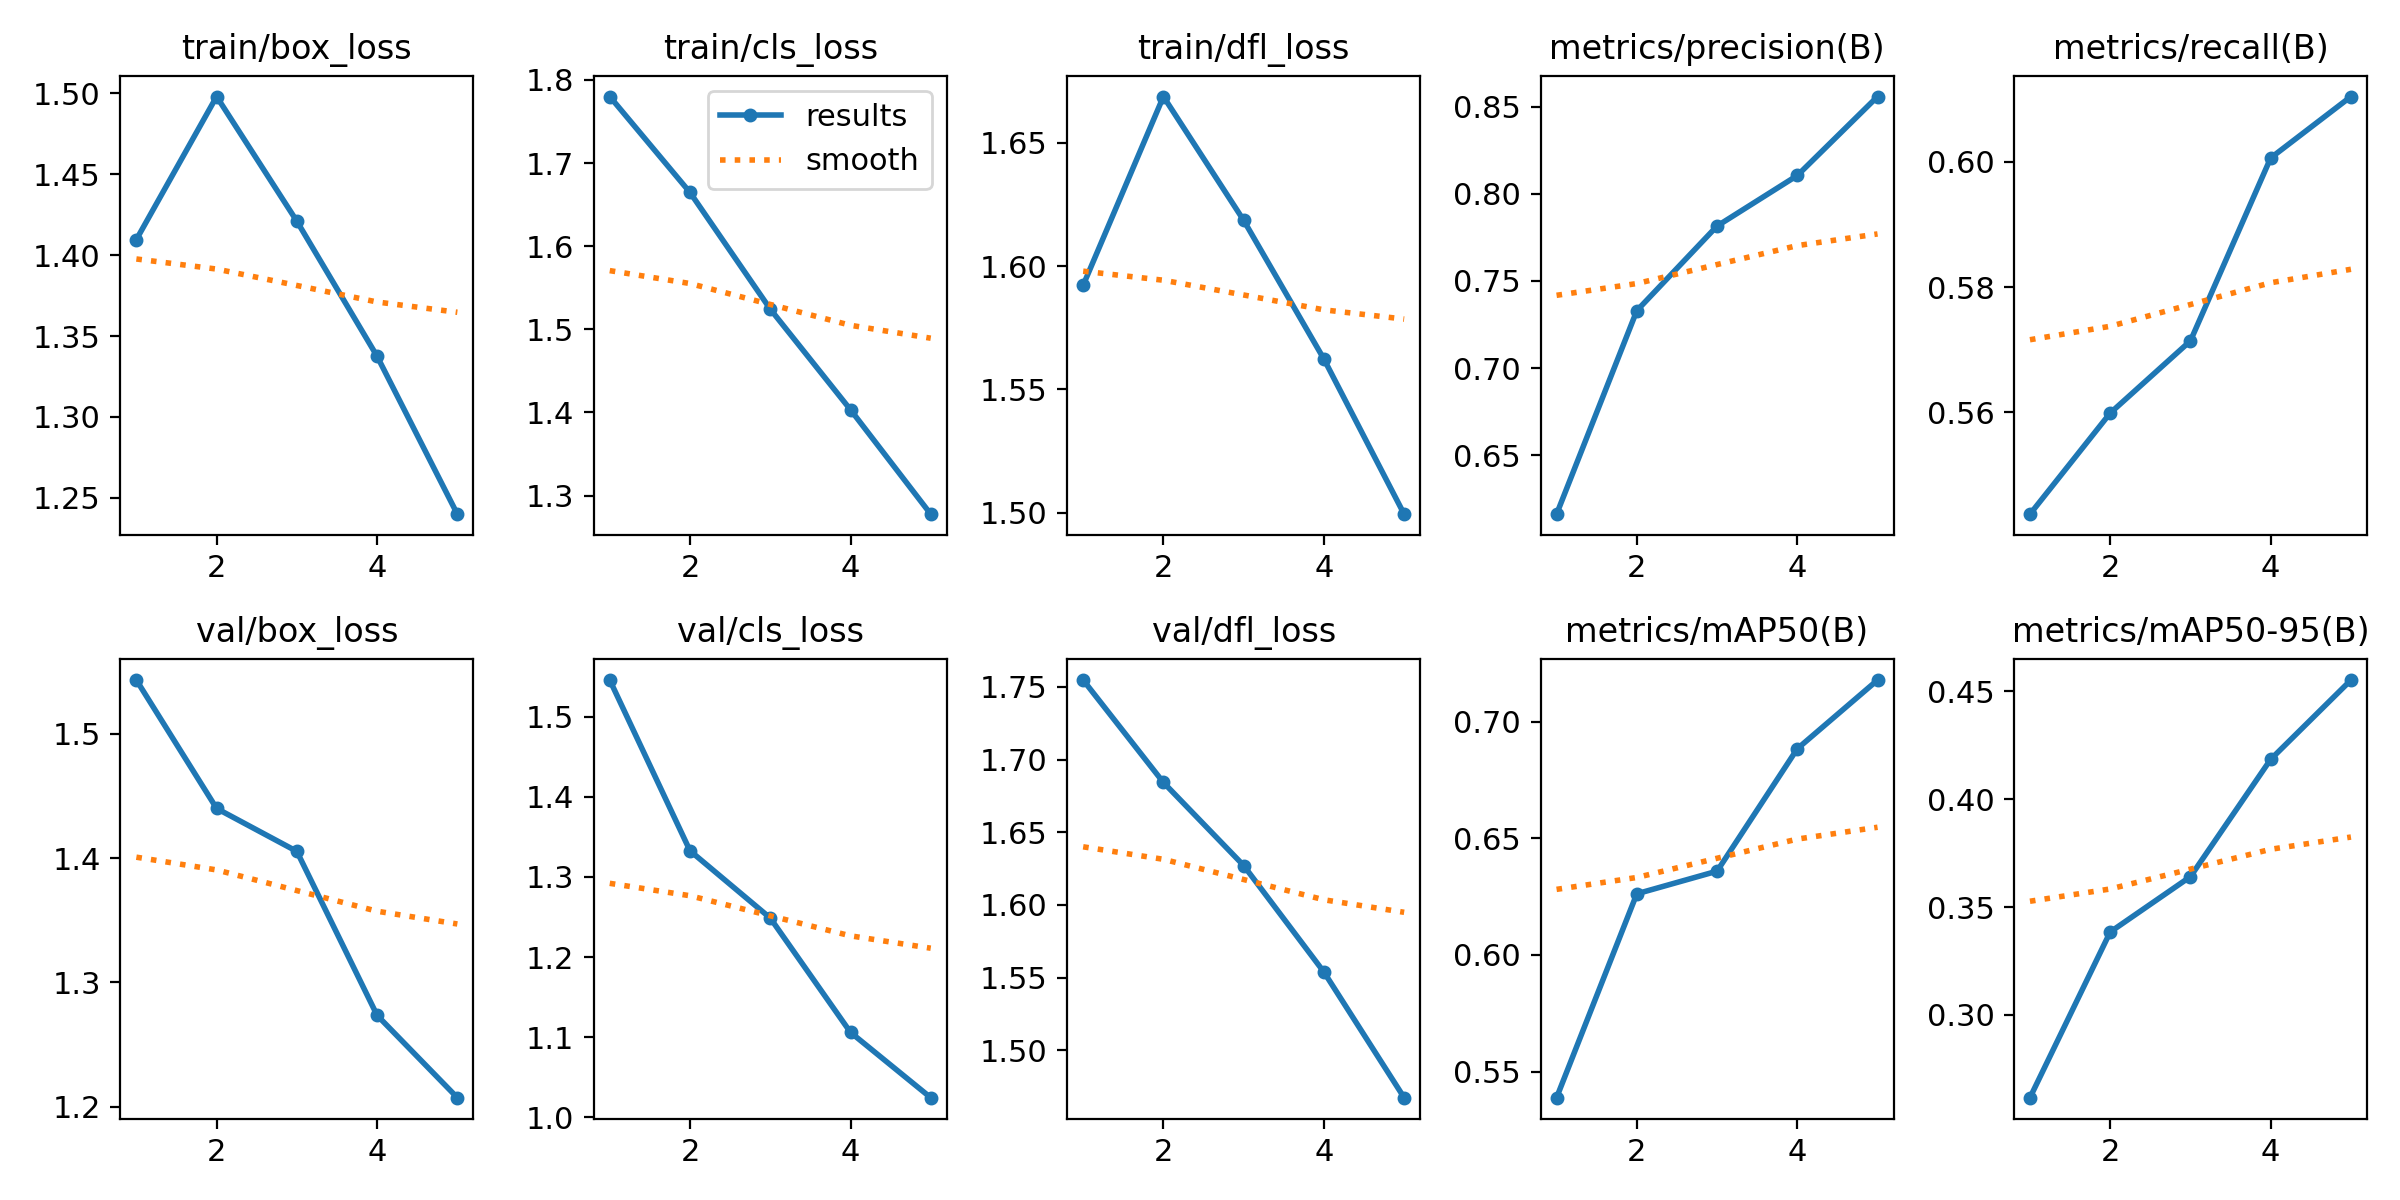

The data file committed next to this chart (first rows):
epoch, time, train/box_loss, train/cls_loss, train/dfl_loss, metrics/precision(B), metrics/recall(B), metrics/mAP50(B), metrics/mAP50-95(B), val/box_loss, val/cls_loss, val/dfl_loss, lr/pg0, lr/pg1, lr/pg2
1, 301.8, 1.41, 1.78, 1.592, 0.6163, 0.5438, 0.5388, 0.2617, 1.543, 1.546, 1.755, 0.0006662, 0.0006662, 0.0006662
2, 255.1, 1.498, 1.665, 1.669, 0.733, 0.5599, 0.6262, 0.3384, 1.44, 1.333, 1.684, 0.001069, 0.001069, 0.001069
3, 379.3, 1.421, 1.524, 1.619, 0.7815, 0.5714, 0.6359, 0.3641, 1.405, 1.249, 1.627, 0.001208, 0.001208, 0.001208
4, 505.5, 1.337, 1.403, 1.562, 0.8105, 0.6006, 0.6885, 0.4184, 1.274, 1.106, 1.554, 0.000812, 0.000812, 0.000812
5, 626.4, 1.24, 1.278, 1.499, 0.8557, 0.6104, 0.7179, 0.4552, 1.207, 1.024, 1.467, 0.000416, 0.000416, 0.000416
